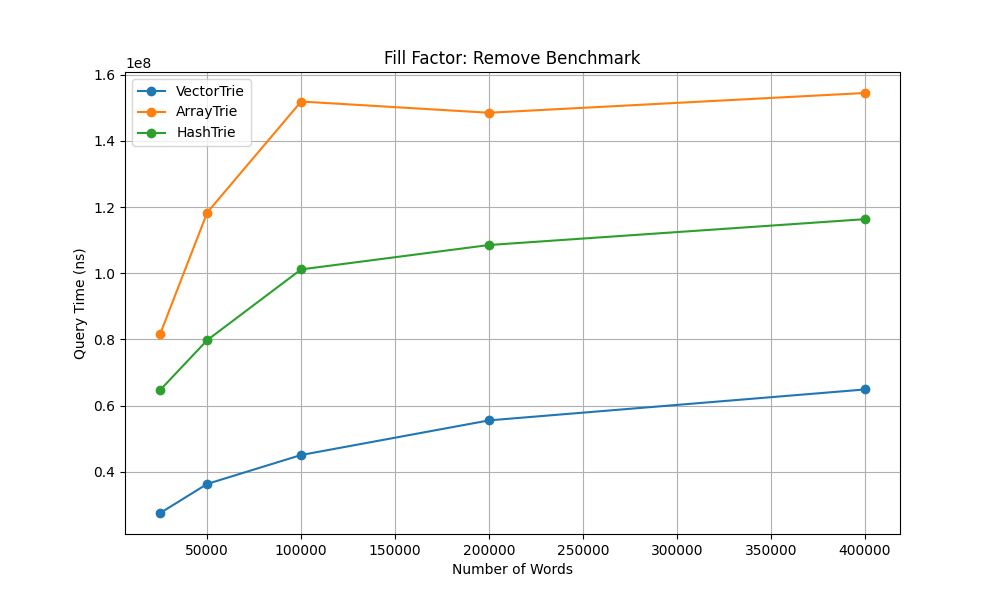

The data file committed next to this chart (first rows):
num_words, variant, query_time_ns
25000, VectorTrie, 27520107
25000, ArrayTrie, 81690365
25000, HashTrie, 64720046
50000, VectorTrie, 36312289
50000, ArrayTrie, 118355212
50000, HashTrie, 79778257
100000, VectorTrie, 45054323
100000, ArrayTrie, 151930398
100000, HashTrie, 101170588
200000, VectorTrie, 55523941
200000, ArrayTrie, 148534338
200000, HashTrie, 108546096
400000, VectorTrie, 64869750
400000, ArrayTrie, 154508025
400000, HashTrie, 116357524
